Photos from the image-classification dataset "dataset" in the GitHub repository springboardmentor200310m/Inters_Branches. Its 27 classes are: accordion, acoustic guitar, banjo, bass guitar, clarinet, cymbals, dobro, electric guitar, floor tom, harmonica, harmonium, hi-hats, horn, keyboard, mandolin, organ, piano, saxophone, shakers, tambourine, trombone, trumpet, ukulele, violin, cowbell, flute, vibraphone.

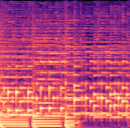
Label: banjo

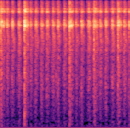
Label: tambourine

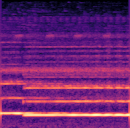
Label: flute

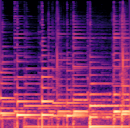
Label: ukulele

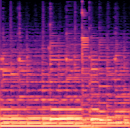
Label: acoustic guitar

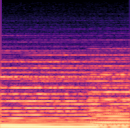
Label: organ
